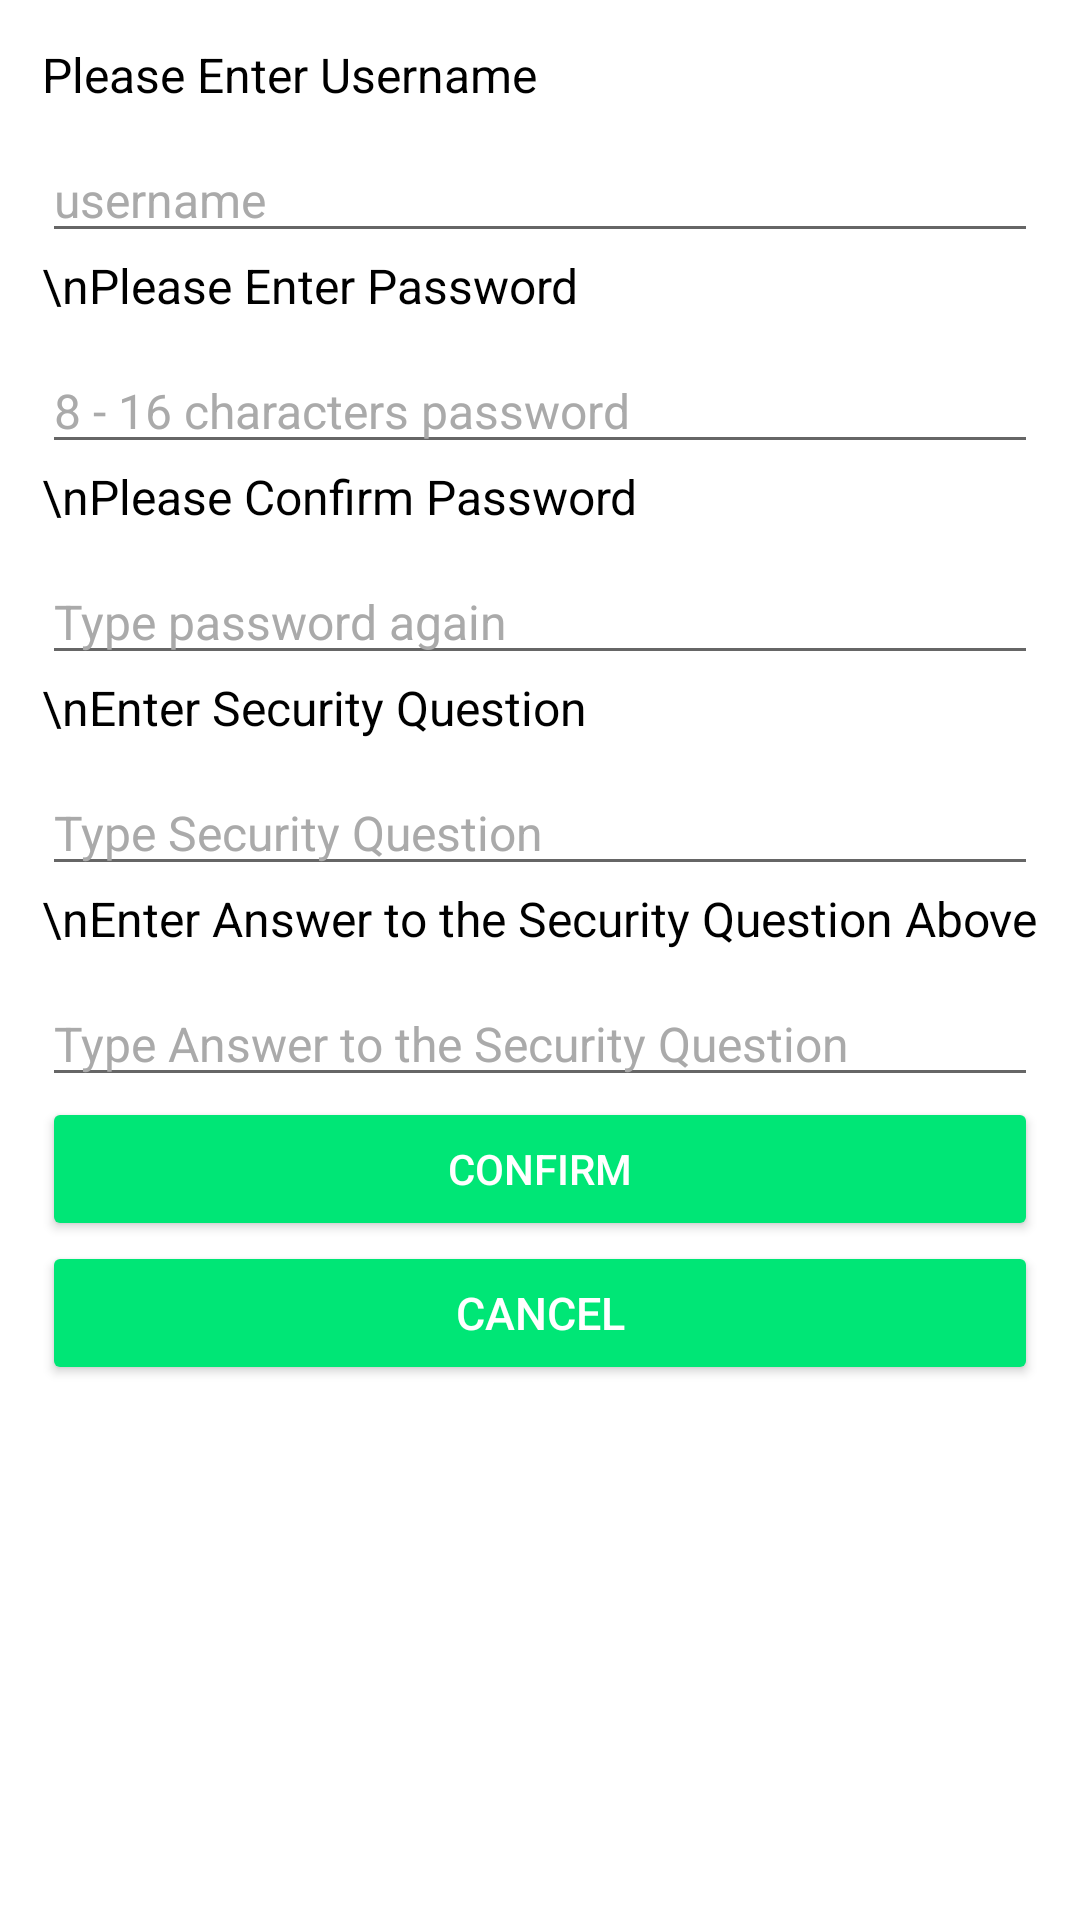

The Android layout XML behind this screen, and the referenced resources:
<!-- AndroidManifest.xml: application theme Theme.Forest_Hunter -->
<!-- res/layout/signup.xml -->
<?xml version="1.0" encoding="utf-8"?>
<ScrollView xmlns:android="http://schemas.android.com/apk/res/android"
    android:id="@+id/signup_page"
    android:layout_width="match_parent"
    android:layout_height="match_parent"
    android:background="@color/white"
    android:orientation="vertical"
    android:padding="14dp">

    <LinearLayout
        android:layout_width="match_parent"
        android:layout_height="match_parent"
        android:orientation="vertical">

        <TextView
            android:id="@+id/signup_enter_username_title"
            android:layout_width="match_parent"
            android:layout_height="wrap_content"
            android:text="Please Enter Username"
            android:textColor="@color/black"
            android:textSize="16sp" />

        <EditText
            android:id="@+id/signup_enter_username_input_box"
            android:layout_width="match_parent"
            android:layout_height="wrap_content"
            android:layout_marginTop="10dp"
            android:hint="username"
            android:imeOptions="actionDone"
            android:inputType="text"
            android:maxLines="1"
            android:textColor="@color/black"
            android:textColorHint="@android:color/darker_gray"
            android:textSize="16sp" />

        <TextView
            android:id="@+id/signup_enter_password_title"
            android:layout_width="match_parent"
            android:layout_height="wrap_content"
            android:text="\nPlease Enter Password"
            android:textColor="@color/black"
            android:textSize="16sp" />

        <EditText
            android:id="@+id/signup_enter_password_input_box"
            android:layout_width="match_parent"
            android:layout_height="wrap_content"
            android:layout_marginTop="10dp"
            android:hint="8 - 16 characters password"
            android:imeOptions="actionDone"
            android:inputType="text"
            android:maxLines="1"
            android:textColor="@color/black"
            android:textColorHint="@android:color/darker_gray"
            android:textSize="16sp" />

        <TextView
            android:id="@+id/signup_confirm_password_title"
            android:layout_width="match_parent"
            android:layout_height="wrap_content"
            android:text="\nPlease Confirm Password"
            android:textColor="@color/black"
            android:textSize="16sp" />

        <EditText
            android:id="@+id/signup_confirm_password_input_box"
            android:layout_width="match_parent"
            android:layout_height="wrap_content"
            android:layout_marginTop="10dp"
            android:hint="Type password again"
            android:imeOptions="actionDone"
            android:inputType="text"
            android:maxLines="1"
            android:textColor="@color/black"
            android:textColorHint="@android:color/darker_gray"
            android:textSize="16sp" />

        <TextView
            android:id="@+id/Security_Q_title"
            android:layout_width="match_parent"
            android:layout_height="wrap_content"
            android:text="\nEnter Security Question"
            android:textColor="@color/black"
            android:textSize="16sp" />

        <EditText
            android:id="@+id/signup_enter_security_question_input_box"
            android:layout_width="match_parent"
            android:layout_height="wrap_content"
            android:layout_marginTop="10dp"
            android:hint="Type Security Question"
            android:imeOptions="actionDone"
            android:inputType="text"
            android:maxLines="1"
            android:textColor="@color/black"
            android:textColorHint="@android:color/darker_gray"
            android:textSize="16sp" />

        <TextView
            android:id="@+id/security_Q_security_answer_title"
            android:layout_width="match_parent"
            android:layout_height="wrap_content"
            android:text="\nEnter Answer to the Security Question Above"
            android:textColor="@color/black"
            android:textSize="16sp" />

        <EditText
            android:id="@+id/security_Q_enter_security_answer_input_box"
            android:layout_width="match_parent"
            android:layout_height="wrap_content"
            android:layout_marginTop="10dp"
            android:hint="Type Answer to the Security Question"
            android:imeOptions="actionDone"
            android:inputType="text"
            android:maxLines="1"
            android:textColor="@color/black"
            android:textColorHint="@android:color/darker_gray"
            android:textSize="16sp" />

        <Button
            android:id="@+id/show_password_confirm_button"
            android:layout_width="match_parent"
            android:layout_height="wrap_content"
            android:backgroundTint="#00E676"
            android:text="CONFIRM"
            android:textColor="@color/white"
            android:textSize="14sp" />

        <Button
            android:id="@+id/security_Q_cancel_button"
            android:layout_width="match_parent"
            android:layout_height="wrap_content"
            android:backgroundTint="#00E676"
            android:text="CANCEL"
            android:textColor="@color/white"
            android:textSize="15sp" />

    </LinearLayout>
</ScrollView>
<!-- resources referenced by this layout -->
<resources>
  <style name="Theme.Forest_Hunter" parent="Theme.MaterialComponents.DayNight.DarkActionBar">
          
          <item name="colorPrimary">@color/purple_500</item>
          <item name="colorPrimaryVariant">@color/purple_700</item>
          <item name="colorOnPrimary">@color/white</item>
          
          <item name="colorSecondary">@color/teal_200</item>
          <item name="colorSecondaryVariant">@color/teal_700</item>
          <item name="colorOnSecondary">@color/black</item>
          
          <item name="android:statusBarColor" tools:targetApi="l">?attr/colorPrimaryVariant</item>
          
      </style>
  <!-- not gathered from this repository: default colours our renderer supplied (Android Studio template values) -->
  <color name="purple_500">#FF6200EE</color>
  <color name="purple_700">#FF3700B3</color>
  <color name="teal_200">#FF03DAC5</color>
  <color name="teal_700">#FF018786</color>
  <color name="black">#FF000000</color>
  <color name="white">#FFFFFFFF</color>
</resources>
